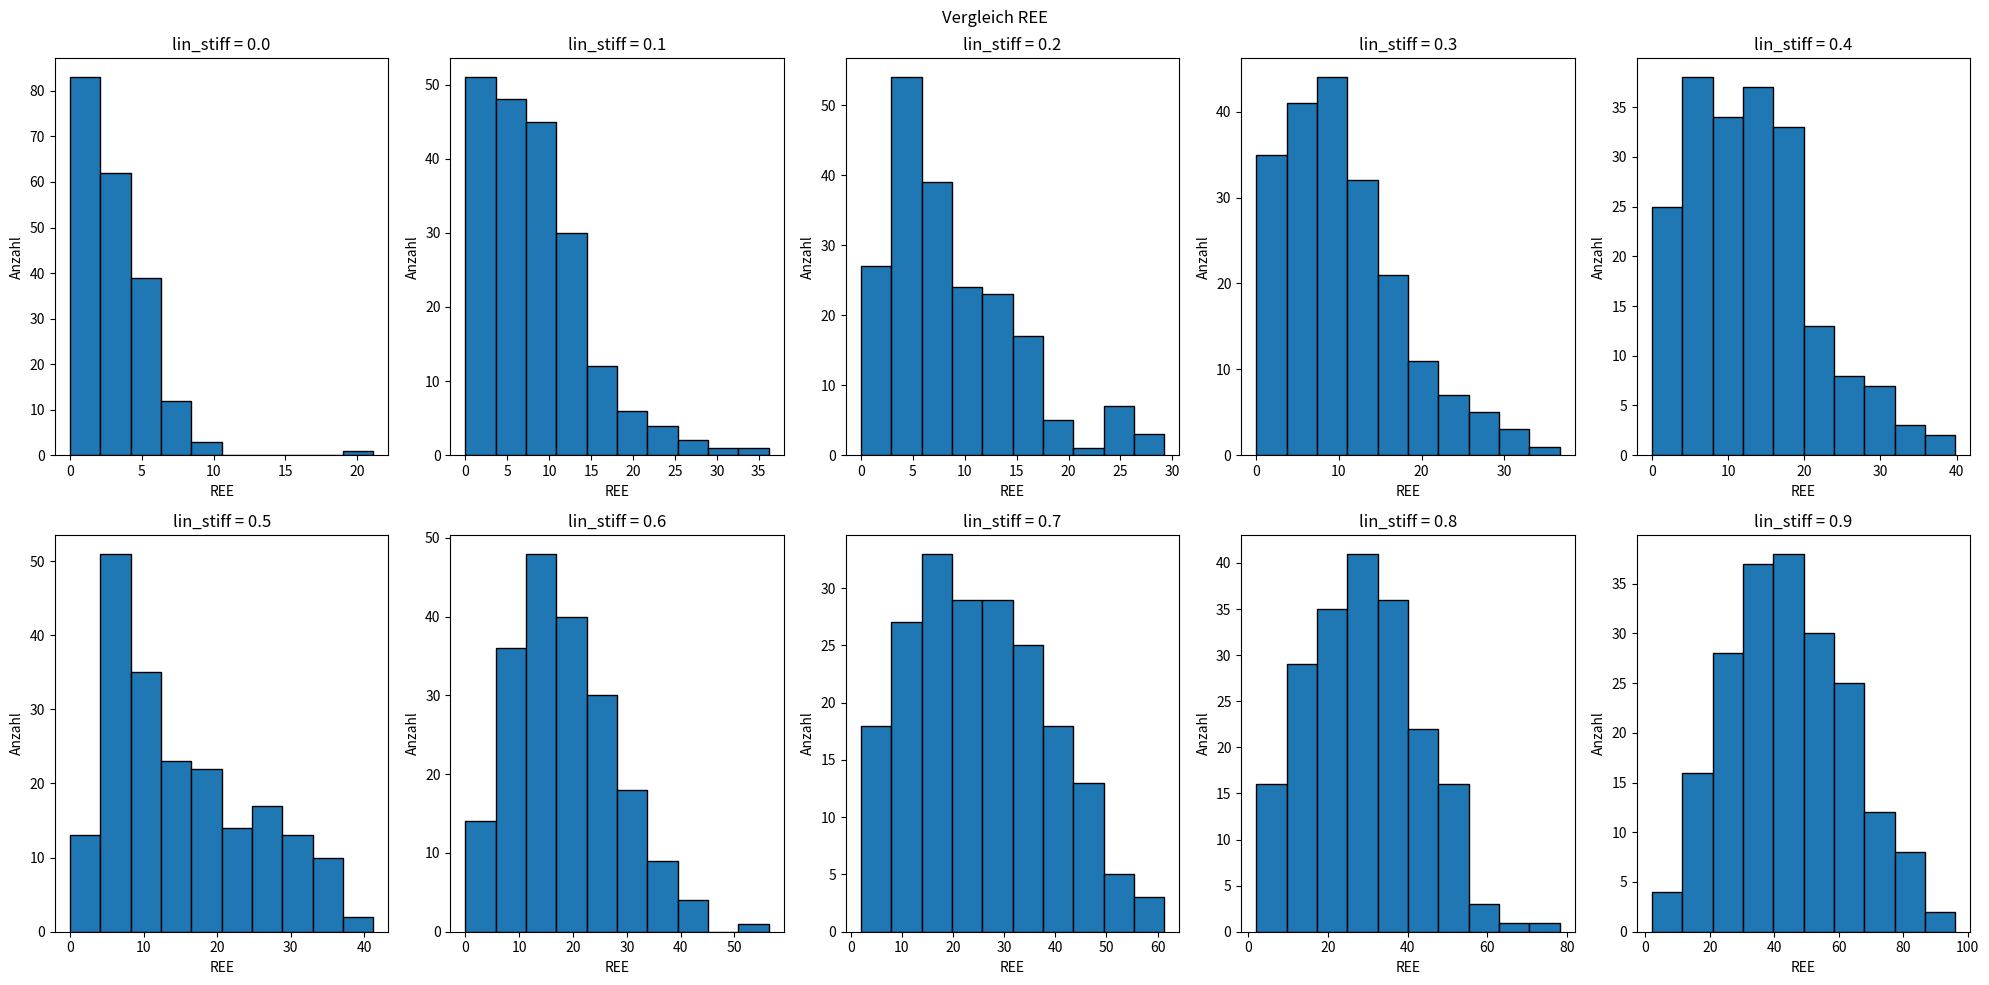
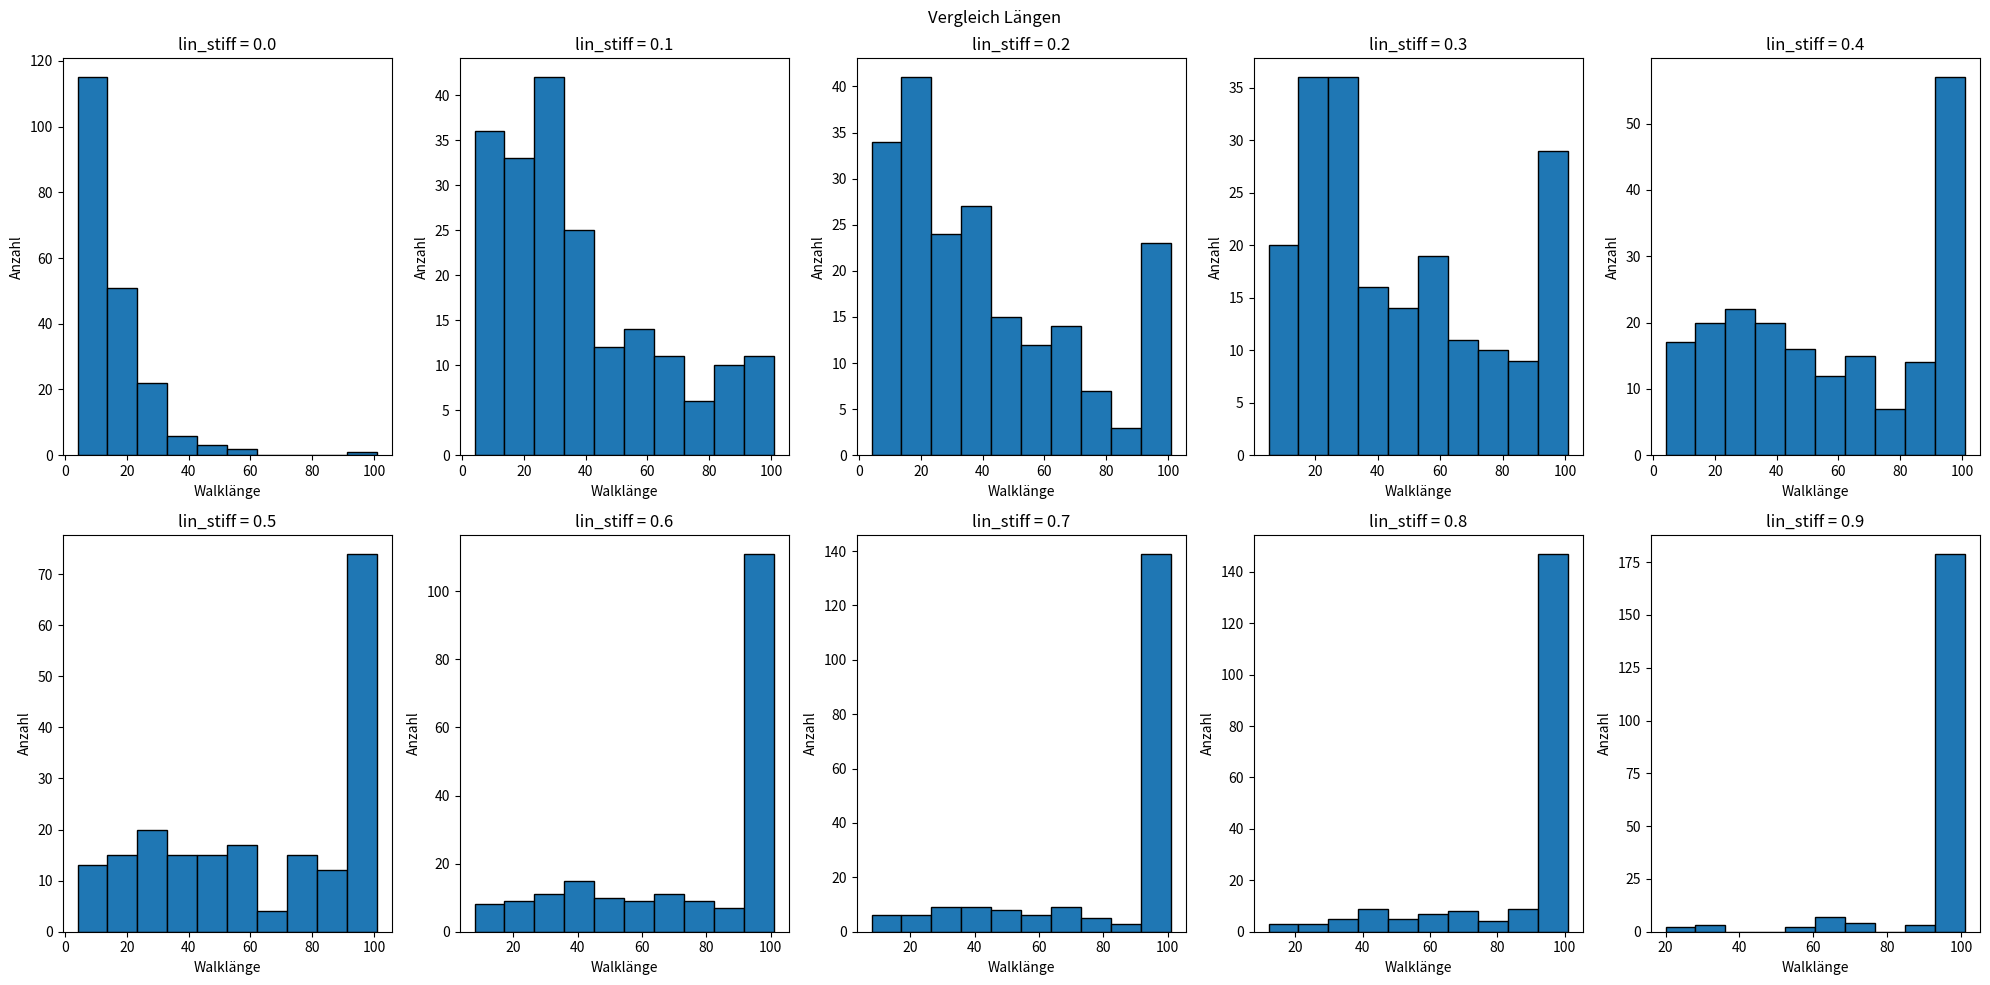

Reproduce these figures in Python, in order.


#### WDV-1 Projekt
#### Florian Leander Dapper, 7055237
#### SoSe 2024

## Projektaufgabe 8: Self Avoiding Walk in D-Dimensionen und(oder?) Diamantgitter
### Unfertiger Code

import random
import numpy as np
import matplotlib.pyplot as plt


# Eingabe unnütz für eigentliches Ausführen des Codes, nur zum testen/troubleshooten da
#####################################################
#####################################################
D = 5
lambda_a = 2 # Bei universellem Skalar sinnlos.
lin_stiff = 0 # 0 -> 100% Dimensionswechsel, 0.01-0.99 ->1-99% Gewichtung für Dimensionswechsel, 1 -> Computer sagt nein
pol_length = 20
itter = 50
#####################################################
#####################################################

def SAW_D_dim(D, pol_length, lin_stiff):
    # Listen initiieren
    point_latest = [0] * D
    track_list = []
    track_list.append(point_latest[:]) # Wenn direkt als Listenelement/ohne append -> Error
    track_list_dim = []
    track_list_dir = []
    steps = 0

            # Verhindern von unendlichen Walks bei ungünstigen Eingaben oder Schleifenfehlern
######--------------------------------------------------------------------------------------------------######
    # Prüfen ob die Polymerlänge valid ist
    if not (isinstance(pol_length, int) or (isinstance(pol_length, str) and pol_length == "inf")):
        print("Kein valider Input für Polymerlänge")
        # raise ValueError("Kein valider Input für Polymerlänge") # statt print und return
        return
    # Bei Unendlichem Walk in einer Dimension (ergo einer Richtung) Fehler werfen
    if D == 1 and (isinstance(pol_length, str) and pol_length == "inf"):
        print("Obacht!")
        # raise ValueError("Obacht!") # statt print und return
        return
    # Bei unendlichem Walk und 100% Stiffness
    if lin_stiff == 1 and not pol_length != "inf":
        print("REE = inf")
        # raise ValueError("Wieso?") # statt print und return
        return
    # Bei 1 Dimension und 0% Stiffness
    if D == 1 and lin_stiff == 0:
        print("Geht net")
        # raise ValueError("Geht net") # statt print und return
        return
    
######--------------------------------------------------------------------------------------------------######

    # Walken
    while True:

        if lin_stiff == "None":
            rand_int = random.randint(0, D-1)
            track_list_dim.append(rand_int)

            # Verhindern von backtracking
            if len(track_list_dim) > 1 and track_list_dim[-1] == track_list_dim[-2]:
                # Wenn die gleiche Dimension wie letztes mal gewählt wurde, muss der walk weiter in die Richtung laufen, da der SAW nicht rückwärts laufen soll -> unendlicher Walk in D1 bei "inf"
                part_rand_dir = track_list_dir[-1] # Doch keine random direction
            else:
                part_rand_dir = random.choice([-1, 1]) # Hier aber random direction
            track_list_dir.append(part_rand_dir)
            point_latest[rand_int] += part_rand_dir

        else:
            y_n = round(random.random(), 2)
            # Bei 0.01-0.99
            if steps > 0 and y_n < lin_stiff:
                # Walk geht in gleicher Richtung weiter
                rand_dim = track_list_dim[-1]
                part_rand_dir = track_list_dir[-1]
            else:
                # Geht nicht geradeaus weiter
                rand_dim = random.randint(0, D-1)
    
                # Bei 0.00
                if lin_stiff == 0 and steps > 0:
                    # Neue Wahl ohne letzte Dimension
                    available_dims = [dim for dim in range(D) if dim != track_list_dim[-1]]
                    rand_dim = random.choice(available_dims)
                else:
                    rand_dim = random.randint(0, D-1)
                
                if len(track_list_dim) > 0 and rand_dim == track_list_dim[-1]:
                    part_rand_dir = track_list_dir[-1] # Doch keine random direction
                else:
                    part_rand_dir = random.choice([-1, 1]) # hier aber random direction
    
            track_list_dim.append(rand_dim)
            track_list_dir.append(part_rand_dir)
            point_latest[rand_dim] += part_rand_dir

        # Walk abbrechen / Walkbreak
        if point_latest not in track_list:
            track_list.append(point_latest[:])
        else:
            break

        steps += 1
        # Polymerlänge
        if isinstance(pol_length, int) and steps >= pol_length:
            break
        elif isinstance(pol_length, str) and pol_length == "inf":
            continue # Bei 'inf' wird der Walk fortgeführt bis Walkbreak

    # Für Experiment mit unterschiedlichen Nucleationsites nicht geeignet
    calced_REE = np.linalg.norm(point_latest)
    # Bei Poly_Call auskommentieren der prints empfohlen.
    #print(track_list)
    #print(f"REE: {calced_REE}")
    imp_length = len(track_list)
    #print(f"Walklänge: {imp_length}")
    #print(track_list_dir)
    #print(track_list_dim)
    return calced_REE, imp_length

# Normalverteilte Polymerlängen
def Rnd_Pol(mean, std_dev, num):
    
    normal_floats = np.random.normal(mean, std_dev, num)
    normal_integers = np.round(normal_floats).astype(int)
    abs_integers = abs(normal_integers)
    normal_integers_list = abs_integers.tolist()

    return normal_integers_list

# Statistik bei festen Werten
def PolyCallSimple(D: int, pol_length, lin_stiff: float, itter: int, dist: bool):
    ree_list = []
    length_list = []
    # Liste für tatsächliche Funktion anpassen
    for i in range(itter):
        if dist:
            pol_length = polymer_lengths[i]
        else:
            pass
        # Funktion callen, Fehler auslassen
        ree, length = SAW_D_dim(D, pol_length, lin_stiff)
        if ree is not None and length is not None:
            ree_list.append(ree)
            length_list.append(length)
    # REE
    mean_ree = np.mean(ree_list)
    std_dev_ree = np.std(ree_list)
    median_ree = np.median(ree_list)
    # Walklänge
    mean_length = np.mean(length_list)
    std_dev_length = np.std(length_list)
    median_length = np.median(length_list)

    # Für Comps auskommentieren
    #print(f"REE - Mittelwert: {mean_ree}, Standardabweichung: {std_dev_ree}, Median: {median_ree}")
    #print(f"Walklänge - Mittelwert: {mean_length}, Standardabweichung: {std_dev_length}, Median: {median_length}")

    # Für Comps auskommentieren
    #fig, axs = plt.subplots(1, 2, figsize=(14, 5))
    #axs[0].hist(ree_list, bins=10, edgecolor='black')
    #axs[0].set_xlabel('REE')
    #axs[0].set_ylabel('Anzahl')
    #axs[1].hist(length_list, bins=10, edgecolor='black')
    #axs[1].set_xlabel('Walklänge')
    #axs[1].set_ylabel('Anzahl')

    #plt.show()

    return ree_list, length_list

# Vergleich von 10 Walks in unterschiedlichen Dimensionen
def Deca_Comp_DIM(D_Start, pol_length, lin_stiff, itter, dist):
    if D_Start <= 1:
        print("Minimaler Wert für Dimensionen ist 2")
        return
    d_comp_list = [i for i in range(D_Start, D_Start + 10)] # Anzahl an Vergleichen kann angepasst werden, aber subplots müssen gefittet werden
    comp_list_return_ree = []
    comp_list_return_length = []
    for D in d_comp_list:
        ree, length = PolyCallSimple(D, pol_length, lin_stiff, itter, dist)
        comp_list_return_ree.append(ree)
        comp_list_return_length.append(length)
    
    # Plotten der REE Listen
    fig_ree, axs_ree = plt.subplots(2, 5, figsize=(20, 10))
    fig_ree.suptitle("Vergleich REE")
    for i in range(2):
        for j in range(5):
            matrix_index = i * 5 + j
            axs_ree[i, j].hist(comp_list_return_ree[matrix_index], bins=10, edgecolor="black")
            axs_ree[i, j].set_title(f"D = {d_comp_list[matrix_index]}")
            axs_ree[i, j].set_xlabel("REE")
            axs_ree[i, j].set_ylabel("Anzahl")
    plt.tight_layout()
    #plt.show() # Auskommentieren um beide Plots gleichzeitig zu zeigen

    # Plotten der Walklängen-Listen
    fig_length, axs_length = plt.subplots(2, 5, figsize=(20, 10))
    fig_length.suptitle("Vergleich Längen")
    for i in range(2):
        for j in range(5):
            matrix_index = i * 5 + j
            axs_length[i, j].hist(comp_list_return_length[matrix_index], bins=10, edgecolor="black")
            axs_length[i, j].set_title(f"D = {d_comp_list[matrix_index]}")
            axs_length[i, j].set_xlabel("Walklänge")
            axs_length[i, j].set_ylabel("Anzahl")
    plt.tight_layout()
    plt.show()

# Vergleich von 10 Walks in unterschiedlichen Steifen
def Hendeca_Comp_Stiff(D, pol_length, itter, dist):
    temp_stiff_comp_list = np.arange(0, 1, 0.1).tolist()
    stiff_comp_list = [round(i, 1) for i in temp_stiff_comp_list]
    comp_list_return_ree2 = []
    comp_list_return_length2 = []
    for lin_stiff in stiff_comp_list:
        ree, length = PolyCallSimple(D, pol_length, lin_stiff, itter, dist)
        comp_list_return_ree2.append(ree)
        comp_list_return_length2.append(length)
    
    # Plotten der REE Listen
    fig_ree, axs_ree = plt.subplots(2, 5, figsize=(20, 10))
    fig_ree.suptitle("Vergleich REE")
    for i in range(2):
        for j in range(5):
            matrix_index = i * 5 + j
            axs_ree[i, j].hist(comp_list_return_ree2[matrix_index], bins=10, edgecolor="black")
            axs_ree[i, j].set_title(f"lin_stiff = {stiff_comp_list[matrix_index]}")
            axs_ree[i, j].set_xlabel("REE")
            axs_ree[i, j].set_ylabel("Anzahl")
    plt.tight_layout()
    #plt.show() # Auskommentieren um beide Plots gleichzeitig zu zeigen

    # Plotten der Walklängen-Listen
    fig_length, axs_length = plt.subplots(2, 5, figsize=(20, 10))
    fig_length.suptitle("Vergleich Längen")
    for i in range(2):
        for j in range(5):
            matrix_index = i * 5 + j
            axs_length[i, j].hist(comp_list_return_length2[matrix_index], bins=10, edgecolor="black")
            axs_length[i, j].set_title(f"lin_stiff = {stiff_comp_list[matrix_index]}")
            axs_length[i, j].set_xlabel("Walklänge")
            axs_length[i, j].set_ylabel("Anzahl")
    plt.tight_layout()
    plt.show()
    

# Manuelles Callen der Funktionen
#-#-#-#-#-#-#-#-#-#-#-#-#-#-#-#-#-#-#-#-#-#-#-#-#-#-#-#-#-#-#-#-#-#-#-#-#-#-#-#-#-#-#-#-#
 #-#-#-#-#-#-#-#-#-#-#-#-#-#-#-#-#-#-#-#-#-#-#-#-#-#-#-#-#-#-#-#-#-#-#-#-#-#-#-#-#-#-#-#-
######
# Ausführen der Codes. !!! Es sollte immer nur eine Funktion gleichzeitig Ausgeführt werden!!!
# Grundsätzlich geht auch mehrfache Ausführung aber ist hauptsächlich aufgrund von Rechenaufwand nicht empfohlen
# True = Ausführen, False = Nicht Ausführen

Einzel_D_DIM = True # Muss für die Multi_Calls auf True sein
Multi_D_DIM = True # Muss für Vergleiche auf True sein

Multi_Vergleich_D_DIM_DIM = False      ## 
Multi_Vergleich_D_DIM_STIFF = True   ## Hier nur eine der zwei ausführen


Einzel_Diamant = False # Gleiches wie oben
Multi_Diamant = False

original_SAW_D_dim = SAW_D_dim
original_PolyCallSimple = PolyCallSimple
original_Deca_Comp_DIM = Deca_Comp_DIM
original_Hendeca_Comp_Stiff = Hendeca_Comp_Stiff
SAW_D_dim = lambda *args, **kwargs: None if not Einzel_D_DIM else original_SAW_D_dim(*args, **kwargs)
PolyCallSimple = lambda *args, **kwargs: None if not Multi_D_DIM else original_PolyCallSimple(*args, **kwargs)
Deca_Comp_DIM = lambda *args, **kwargs: None if not Multi_Vergleich_D_DIM_DIM else original_Deca_Comp_DIM(*args, **kwargs)
Hendeca_Comp_Stiff = lambda *args, **kwargs: None if not Multi_Vergleich_D_DIM_STIFF else original_Hendeca_Comp_Stiff(*args, **kwargs)

## pol_length: "inf" ## lin_stiff: "None" / polymer_lengths
# pol_length: Unison(int, str)
# lin_stiff: Unison(int, str, List[int])

# Einzel_D_DIM
SAW_D_dim(5, 20, 1) # Bei lin_stiff > 1 passiert das gleiche wie bei lin_stiff == 1
# SAW_D_dim(D: int, pol_length: (int, str), lin_stiff: (float, str))

# Multi_D_DIM
#////\\\\#
imp_size = 400
polymer_lengths = Rnd_Pol(65, 2.5, imp_size)
# Rnd_Pol(mean: float, std_dev: float, num: int) -> list:
# Ex: PolyCallSimple(5, polymer_lengths, 0.8, imp_size, True) 
#\\\\////#
PolyCallSimple(3, "inf", "None", 400, True) # Argument vier entspricht der Anzahl an Itterationen -> dtype: int, Argument 5 fragt ob die maximalen Polymerlängen gleich oder Normalverteilt sein sollen, die drei ersten sind identisch zum Einfachen Walk
# PolyCallSimple(D: int, pol_length, lin_stiff: float, itter: int, dist: bool)

Deca_Comp_DIM(3, "inf", "None", 100, False) # Itterationen werden hier praktisch mit 10 multipliziert
#Deca_Comp_DIM(D_Start: int, pol_length, lin_stiff: float, itter: int, dist: bool)

Hendeca_Comp_Stiff(3, 100, 200, False)
#Hendeca_Comp_Stiff(D: int, pol_length, itter: int, dist: bool)

#-#-#-#-#-#-#-#-#-#-#-#-#-#-#-#-#-#-#-#-#-#-#-#-#-#-#-#-#-#-#-#-#-#-#-#-#-#-#-#-#-#-#-#-#
 #-#-#-#-#-#-#-#-#-#-#-#-#-#-#-#-#-#-#-#-#-#-#-#-#-#-#-#-#-#-#-#-#-#-#-#-#-#-#-#-#-#-#-#-

print("Code went through without error") # Bei langsamen Rechnern manchmal sinnvoll um Rechenaufwand "einzuschätzen" (Nach Berechnung können die Plots noch ewig laden -> Nachricht)

### TODOS

    ### Wichtig

        ##### Diamondlattice walk
            ### 3d Diamantgitter
            ### Mehrfaches Ausführen siehe Simple_Poly_Call

    ### Wenn Zeit
        ### Animationsplots für erste drei Dimensionen, visualisierung des Walks
            ### Timingvariable für Geschwindigkeit der animationen
            ### Plot für Diamantgitter

    ### Wenn sehr viel Zeit
        ### Experiment mit Unterschiedlichen Anfangspukten / mehreren "Nukleationspunkten"
        ## GUI mit html/css siehe BikePlot für Funktionsloop
            # Auswahlmöglichkeiten zwischen: Diamantgitter und D-Dimensional sowohl für Loop als auch single
    
    ### Fertig
        ### basic SAW
        ### Simple exclusion für backwalking
        ### Inf's und D1 Fehler
        ### Lineare Steifigkeit für Walks (Funktionsvariable)
        ### Loops über Funktion für Statistik
        ## Histogramme und Plots für die Statistik
        ## Warscheinlichkeitsverteilte Polymerlängen
        ##### D-Dimentional Walk
        ### Dimensionsvergleiche und Steifigkeitsverglieche bei sonst gleichen Argumenten

